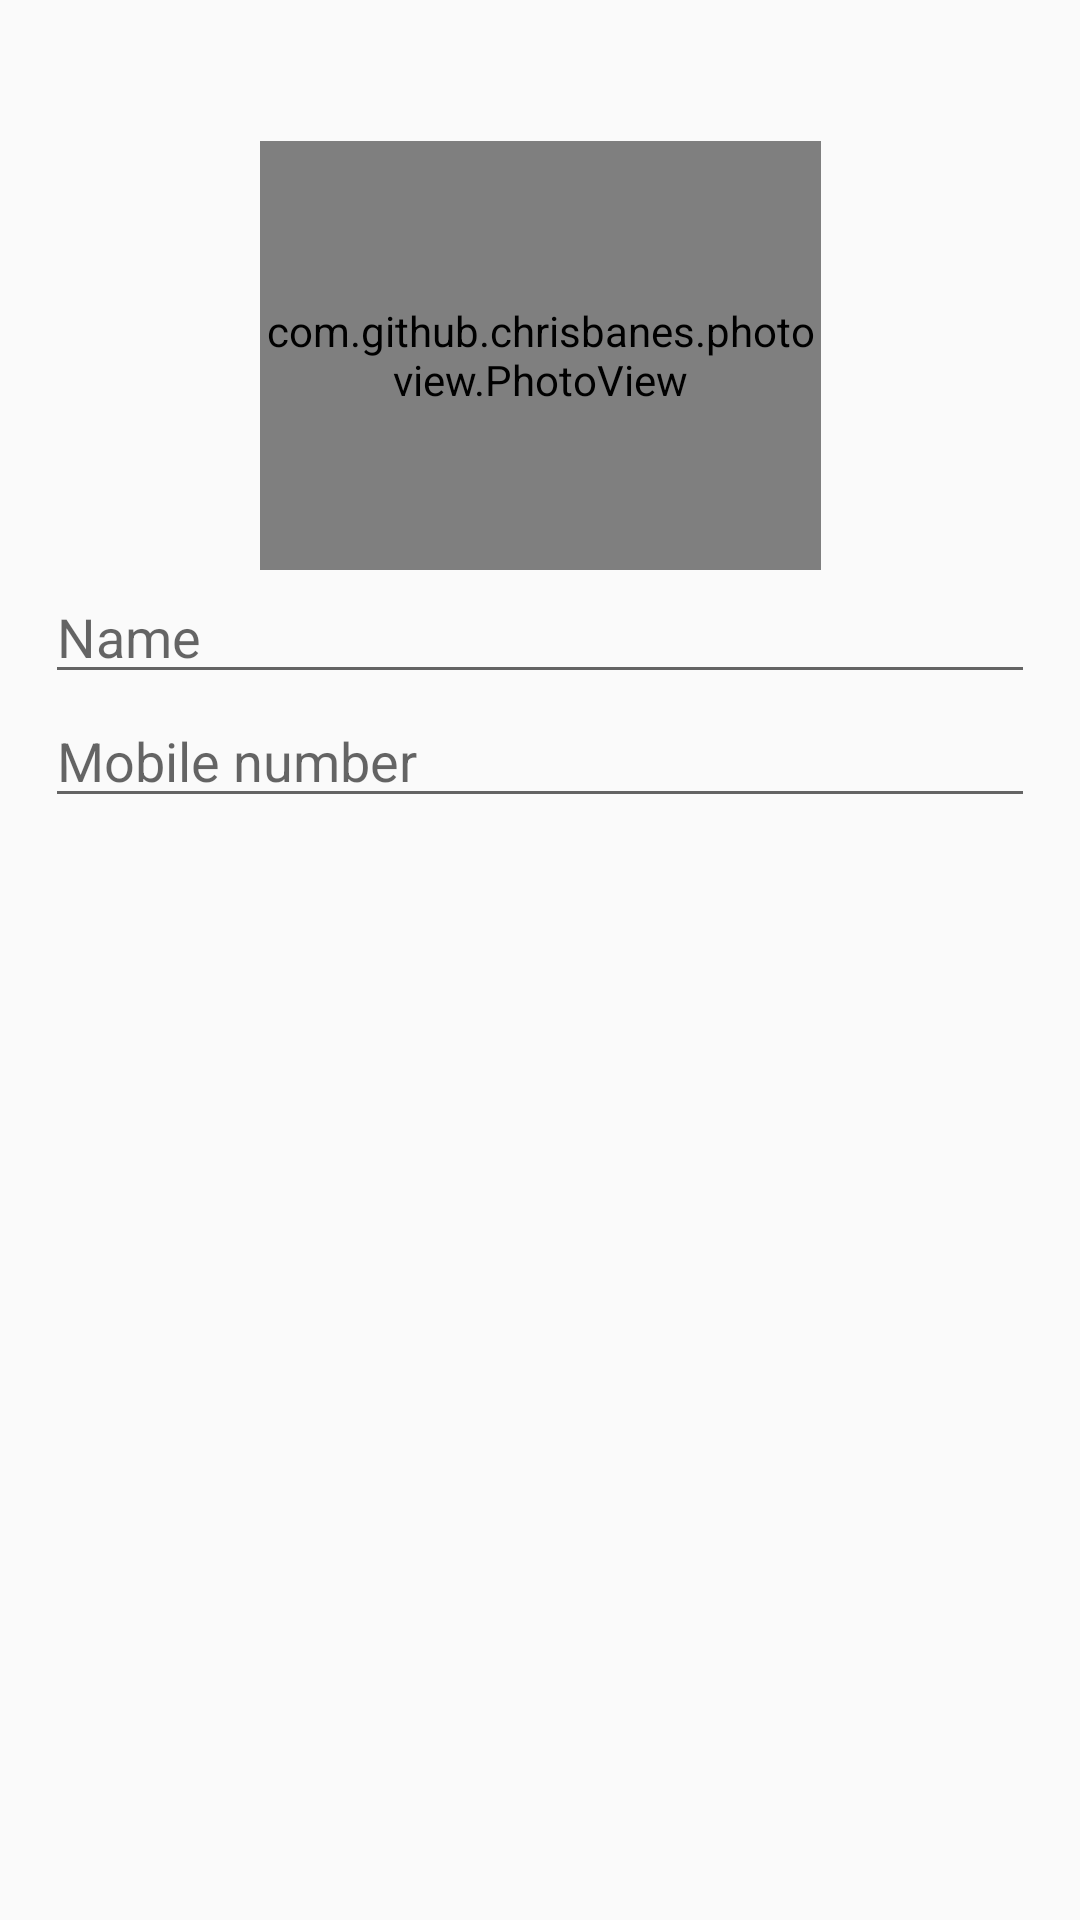

Produce the Android XML layout that renders to this screen, including the resource entries it uses.
<!-- AndroidManifest.xml: application theme AppTheme -->
<!-- res/layout/createprofile.xml -->
<?xml version="1.0" encoding="utf-8"?>
<androidx.constraintlayout.widget.ConstraintLayout
    xmlns:android="http://schemas.android.com/apk/res/android"
    xmlns:app="http://schemas.android.com/apk/res-auto"
    xmlns:tools="http://schemas.android.com/tools"
    android:layout_width="match_parent"
    android:padding="15dp"
    android:layout_height="match_parent">

    <ScrollView
        android:layout_width="match_parent"
        android:layout_height="match_parent"
        tools:layout_editor_absoluteX="13dp"
        tools:layout_editor_absoluteY="-6dp">

        <androidx.constraintlayout.widget.ConstraintLayout
            android:layout_width="match_parent"
            android:layout_height="match_parent">

            <com.github.chrisbanes.photoview.PhotoView
                android:id="@+id/profile_pic_upload_id"
                android:layout_width="187dp"
                android:layout_height="143dp"
                android:layout_marginTop="32dp"
                app:layout_constraintEnd_toEndOf="parent"
                app:layout_constraintStart_toStartOf="parent"
                app:layout_constraintTop_toTopOf="parent" />

        

            <EditText
                android:id="@+id/input_name_id"
                android:layout_width="match_parent"
                android:layout_height="wrap_content"
                android:hint="Name"
                android:textColor="#000"
                app:layout_constraintTop_toBottomOf="@+id/profile_pic_upload_id" />

            <EditText
                android:id="@+id/input_mobile_id"
                android:layout_width="match_parent"
                android:layout_height="wrap_content"
                android:hint="Mobile number"
                android:inputType="phone"
                android:textColor="#000"
                app:layout_constraintTop_toBottomOf="@+id/input_name_id" />


        </androidx.constraintlayout.widget.ConstraintLayout>


    </ScrollView>

</androidx.constraintlayout.widget.ConstraintLayout>
<!-- resources referenced by this layout -->
<resources>
  <style name="AppTheme" parent="Theme.AppCompat.Light.NoActionBar">
          
          <item name="colorPrimary">#00C853</item>
          <item name="colorPrimaryDark">#00C853</item>
          <item name="colorAccent">@color/colorAccent</item>
      </style>
  <!-- not gathered from this repository: default colours our renderer supplied (Android Studio template values) -->
  <color name="colorAccent">#FF03DAC5</color>
</resources>
